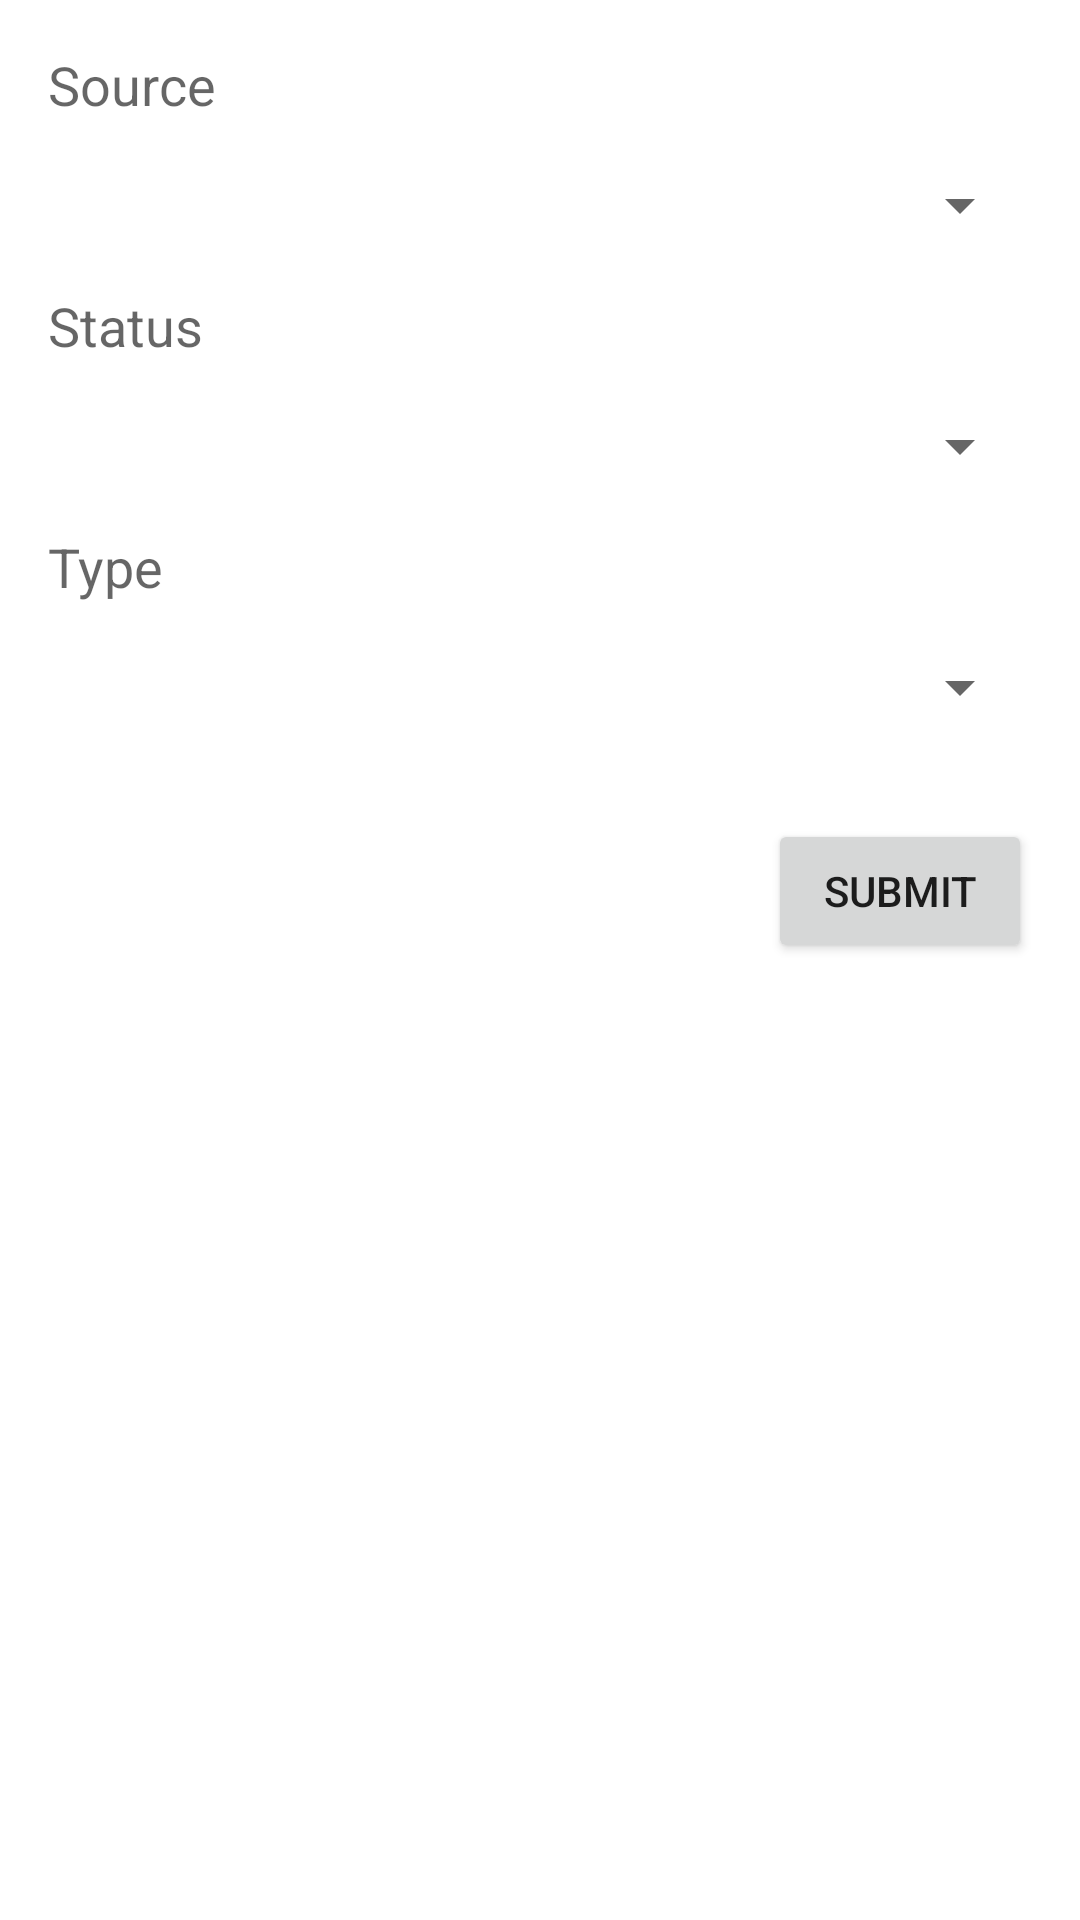

This screen was rendered from an Android layout file. Write that file and the resources it references.
<!-- AndroidManifest.xml: application theme Theme.HttpURLConnectionExample -->
<!-- res/layout/activity_new_lead.xml -->
<?xml version="1.0" encoding="utf-8"?>
<androidx.constraintlayout.widget.ConstraintLayout xmlns:android="http://schemas.android.com/apk/res/android"
    xmlns:app="http://schemas.android.com/apk/res-auto"
    xmlns:tools="http://schemas.android.com/tools"
    android:layout_width="match_parent"
    android:layout_height="match_parent"
    tools:context=".NewLeadActivity">

    <TextView
        android:id="@+id/textView_source"
        android:layout_width="wrap_content"
        android:layout_height="wrap_content"
        android:layout_marginStart="16dp"
        android:layout_marginTop="16dp"
        android:text="Source"
        android:textAppearance="@style/TextAppearance.AppCompat.Medium"
        app:layout_constraintStart_toStartOf="parent"
        app:layout_constraintTop_toTopOf="parent" />

    <Spinner
        android:id="@+id/spinner_source"
        android:layout_width="0dp"
        android:layout_height="wrap_content"
        android:layout_marginTop="16dp"
        android:layout_marginEnd="16dp"
        app:layout_constraintEnd_toEndOf="parent"
        app:layout_constraintStart_toStartOf="@+id/textView_source"
        app:layout_constraintTop_toBottomOf="@+id/textView_source" />

    <TextView
        android:id="@+id/textView_status"
        android:layout_width="wrap_content"
        android:layout_height="wrap_content"
        android:layout_marginStart="16dp"
        android:layout_marginTop="16dp"
        android:text="Status"
        android:textAppearance="@style/TextAppearance.AppCompat.Medium"
        app:layout_constraintStart_toStartOf="parent"
        app:layout_constraintTop_toBottomOf="@+id/spinner_source" />

    <Spinner
        android:id="@+id/spinner_status"
        android:layout_width="0dp"
        android:layout_height="wrap_content"
        android:layout_marginTop="16dp"
        android:layout_marginEnd="16dp"
        app:layout_constraintEnd_toEndOf="parent"
        app:layout_constraintHorizontal_bias="0.0"
        app:layout_constraintStart_toStartOf="@+id/textView_source"
        app:layout_constraintTop_toBottomOf="@+id/textView_status" />

    <TextView
        android:id="@+id/textView_type"
        android:layout_width="wrap_content"
        android:layout_height="wrap_content"
        android:layout_marginStart="16dp"
        android:layout_marginTop="16dp"
        android:text="Type"
        android:textAppearance="@style/TextAppearance.AppCompat.Medium"
        app:layout_constraintStart_toStartOf="parent"
        app:layout_constraintTop_toBottomOf="@+id/spinner_status" />

    <Spinner
        android:id="@+id/spinner_type"
        android:layout_width="0dp"
        android:layout_height="wrap_content"
        android:layout_marginTop="16dp"
        android:layout_marginEnd="16dp"
        app:layout_constraintEnd_toEndOf="parent"
        app:layout_constraintHorizontal_bias="0.0"
        app:layout_constraintStart_toStartOf="@+id/textView_source"
        app:layout_constraintTop_toBottomOf="@+id/textView_type" />

    <Button
        android:id="@+id/button_submit"
        android:layout_width="wrap_content"
        android:layout_height="wrap_content"
        android:layout_marginTop="32dp"
        android:layout_marginEnd="16dp"
        android:text="Submit"
        app:layout_constraintEnd_toEndOf="parent"
        app:layout_constraintTop_toBottomOf="@+id/spinner_type" />

</androidx.constraintlayout.widget.ConstraintLayout>
<!-- resources referenced by this layout -->
<resources>
  <style name="Theme.HttpURLConnectionExample" parent="Theme.MaterialComponents.DayNight.DarkActionBar">
          
          <item name="colorPrimary">@color/purple_500</item>
          <item name="colorPrimaryVariant">@color/purple_700</item>
          <item name="colorOnPrimary">@color/white</item>
          
          <item name="colorSecondary">@color/teal_200</item>
          <item name="colorSecondaryVariant">@color/teal_700</item>
          <item name="colorOnSecondary">@color/black</item>
          
          <item name="android:statusBarColor" tools:targetApi="l">?attr/colorPrimaryVariant</item>
          
      </style>
  <!-- not gathered from this repository: default colours our renderer supplied (Android Studio template values) -->
  <color name="purple_500">#FF6200EE</color>
  <color name="purple_700">#FF3700B3</color>
  <color name="teal_200">#FF03DAC5</color>
  <color name="teal_700">#FF018786</color>
  <color name="black">#FF000000</color>
  <color name="white">#FFFFFFFF</color>
</resources>
